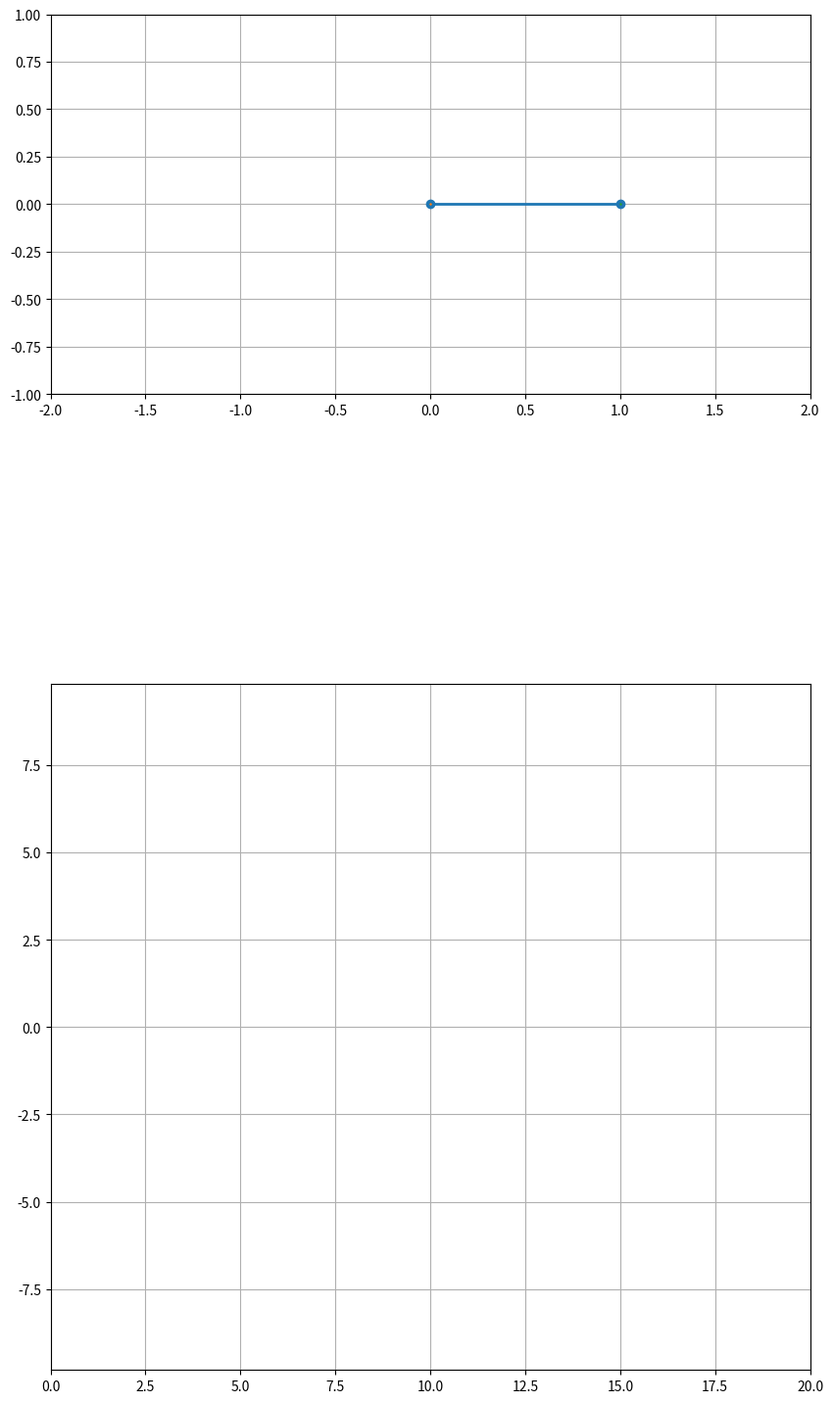

Write the Python code that produced this figure.

import matplotlib.animation as animation
import matplotlib.pyplot as plt

import numpy as np
from numpy import cos, sin


# define constants

g = 9.81

l = 1
m1 = 2
m2 = 1

x0 = 0
th0 = 90
v0 = 0
w0 = 0

Fmod = 1

initial_state = np.array([x0, np.radians(th0), v0, np.radians(w0)])


def f(t, y, a):
    x, th, v, w = y
    if a==0:
        F = 0
    elif a==1:
        F = Fmod
    elif a==2:
        F = -Fmod
    acc1 = (F + m2*l*sin(th)*w**2 - m2*g*cos(th)*sin(th))/ (m1+m2-m2*cos(th)**2)
    acc2 = (g*sin(th) - acc1*cos(th)) / l
    return np.array([v, w, acc1, acc2])

dt = 0.01
max_t = 20
t = np.arange(0, max_t, dt)

# should implement a better numeric method at some point
def euler(x, y, f, dx, a):
    return y + dx*f(x, y, a)

def rk4(x, y, f, dx, a): 
    k1 = f(x, y, a)
    k2 = f(x + dx/2, y + dx/2 * k1, a)
    k3 = f(x + dx/2, y + dx/2 * k2, a)
    k4 = f(x + dx, y + dx * k3, a)
    return y + dx/6 * (k1 + 2 * k2 + 2 * k3 + k4)

def energy(state) :
    x, th, v, w = state
    return 0.5*m1*v**2 + 0.5*m2*v**2 + m2*l*cos(th)*v*w + 0.5*m2*(l**2)*(w**2) + m2*g*l*cos(th)

states = np.empty((len(t), 4))
states[0] = initial_state

# now the plotting part

E = np.empty(len(t))

x1_hist = []
y1_hist = []
x2_hist = []
y2_hist = []

fig = plt.figure(figsize=(10, 20))
ax = fig.add_subplot(2,1,1, autoscale_on=False, xlim=(-2*l, 2*l), ylim=(-l, l))
ax.set_aspect('equal')
ax.grid()
e0 = np.abs(E[0])
ax2 = fig.add_subplot(2,1,2, autoscale_on=False, xlim=(0, max_t), ylim=(-m2*g*l, (m1+m2)*v0**2+m2*g*l))
ax2.grid() 

line, = ax.plot([], [], 'o-', lw=2)
trace1, = ax.plot([], [], '.-', lw=1, ms=1)
trace2, = ax.plot([], [], '.-', lw=1, ms=1)
energy_line, = ax2.plot([], [], '-', lw=2)

action = 0

def on_key(event):
    global action
    if event.key == "right":
        action = 1
    elif event.key == "left":
        action = 2
    else:
        action = 0

fig.canvas.mpl_connect('key_press_event', on_key)

def animate(i):

    states[i+1] = rk4(t[i], states[i], f, dt, action)
    E[i] = energy(states[i])

    x = states[i,0]
    th = states[i,1]

    x1 = x
    y1 = 0
    x2 = x + l*np.sin(th)
    y2 = l*np.cos(th)

    x1_hist.append(x1)
    y1_hist.append(y1)
    x2_hist.append(x2)
    y2_hist.append(y2)

    cm_x = [(m1*x1 + m2*x2) / (m1 + m2)]
    cm_y = [(m1*y1 + m2*y2) / (m1 + m2)]

    line.set_data([x1, x2], [y1, y2])
    trace1.set_data(x1_hist[-500:], y1_hist[-500:])
    trace2.set_data(x2_hist[-500:], y2_hist[-500:])
    energy_line.set_data(t[:i], E[:i])

    return line, trace1, trace2, energy_line

ani = animation.FuncAnimation (
    fig, animate, len(t), interval=dt*1000, blit=True
)

plt.show()
